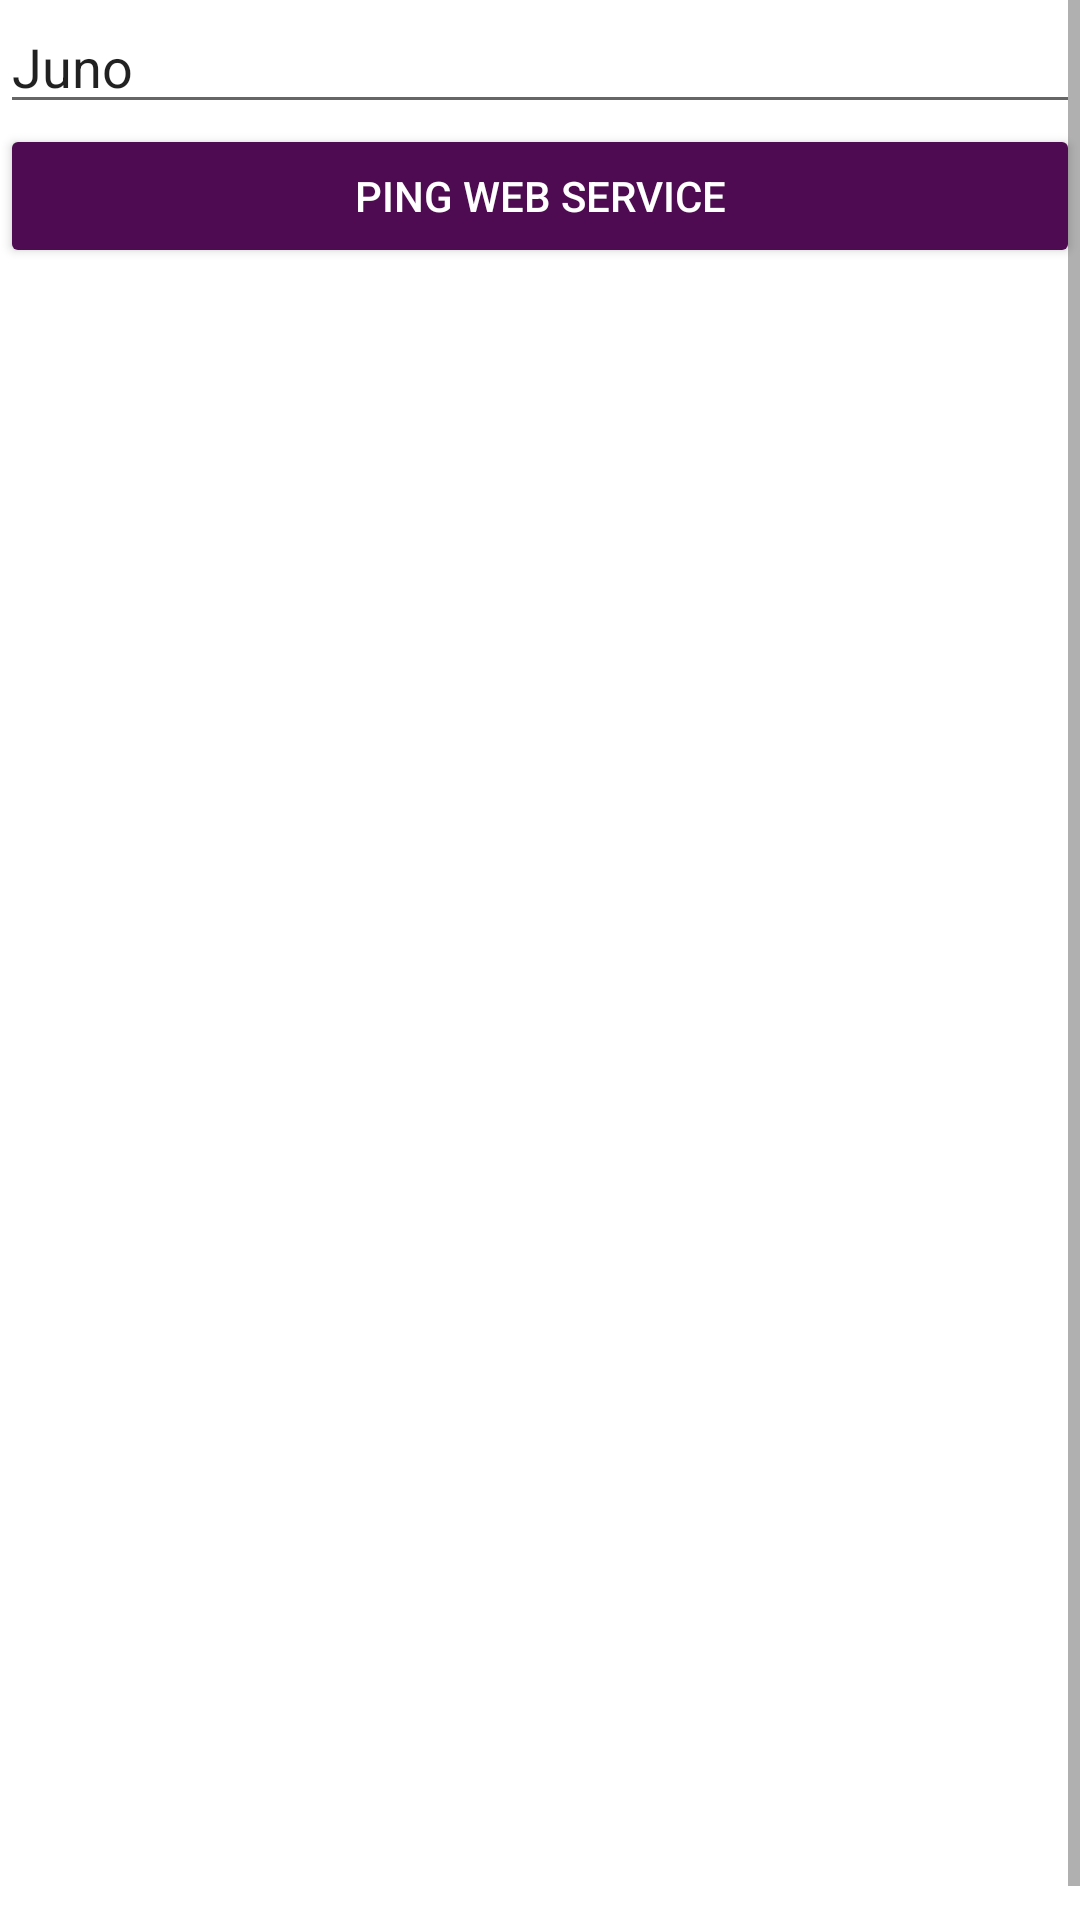

Layout XML and referenced resources for this Android screen:
<!-- AndroidManifest.xml: application theme Theme.NUMAD21Fa_JeannilleHiciano -->
<!-- res/layout/activity_web_service.xml -->
<?xml version="1.0" encoding="utf-8"?>
<LinearLayout
    xmlns:android="http://schemas.android.com/apk/res/android"
    xmlns:app="http://schemas.android.com/apk/res-auto"
    xmlns:tools="http://schemas.android.com/tools"
    android:layout_width="match_parent"
    android:layout_height="match_parent"
    android:orientation="vertical"
    tools:context=".WebServiceActivity">

    <ScrollView
        android:layout_width="match_parent"
        android:layout_height="match_parent">
        <LinearLayout
            android:layout_width="match_parent"
            android:orientation="vertical"
            android:layout_height="match_parent">

            <EditText
                android:id="@+id/URL_editText"
                android:layout_width="match_parent"
                android:layout_height="wrap_content"
                android:text="Juno" />

            <Button
                android:layout_width="match_parent"
                android:layout_height="wrap_content"
                android:backgroundTint="#4F0B51"
                android:onClick="callWebserviceButtonHandler"
                android:text="Ping Web Service"
                android:textColor="#FFFFFF" />

            <TextView
                android:id="@+id/result_textview"
                android:layout_width="match_parent"
                android:layout_height="wrap_content"
                android:lineSpacingExtra="4sp"
                android:singleLine="false"
                android:text=""
                android:textColor="#081F50"
                android:textSize="18sp" />

            <ImageView
                android:id="@+id/webServiceImage"
                android:layout_width="320dp"
                android:layout_height="498dp"
                android:layout_gravity="center|center_horizontal|center_vertical"
                android:layout_marginTop="20dp"

                android:layout_marginBottom="20dp"
                android:isScrollContainer="true" />

        </LinearLayout>
    </ScrollView>


</LinearLayout>
<!-- resources referenced by this layout -->
<resources>
  <style name="Theme.NUMAD21Fa_JeannilleHiciano" parent="Theme.MaterialComponents.DayNight.DarkActionBar">
          
          <item name="colorPrimary">@color/purple_500</item>
          <item name="colorPrimaryVariant">@color/purple_700</item>
          <item name="colorOnPrimary">@color/white</item>
          
          <item name="colorSecondary">@color/teal_200</item>
          <item name="colorSecondaryVariant">@color/teal_700</item>
          <item name="colorOnSecondary">@color/black</item>
          
          <item name="android:statusBarColor" tools:targetApi="l">?attr/colorPrimaryVariant</item>
  
          
      </style>
  <!-- not gathered from this repository: default colours our renderer supplied (Android Studio template values) -->
  <color name="purple_500">#FF6200EE</color>
  <color name="purple_700">#FF3700B3</color>
  <color name="teal_200">#FF03DAC5</color>
  <color name="teal_700">#FF018786</color>
  <color name="black">#FF000000</color>
  <color name="white">#FFFFFFFF</color>
</resources>
